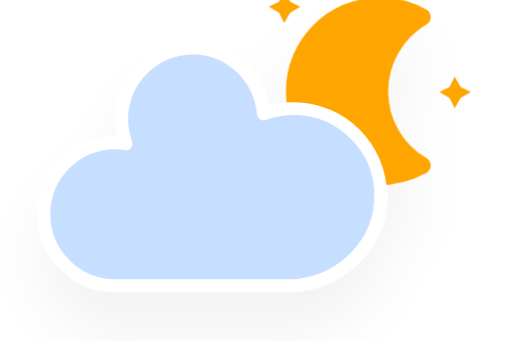
t = 0.00 s
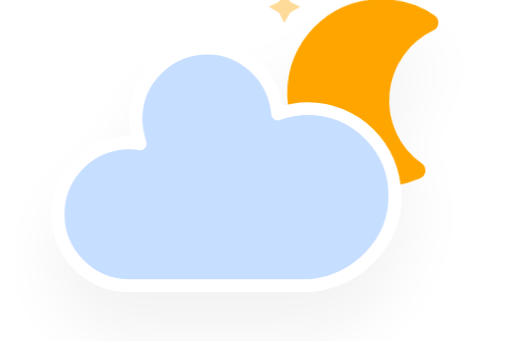
t = 5.00 s
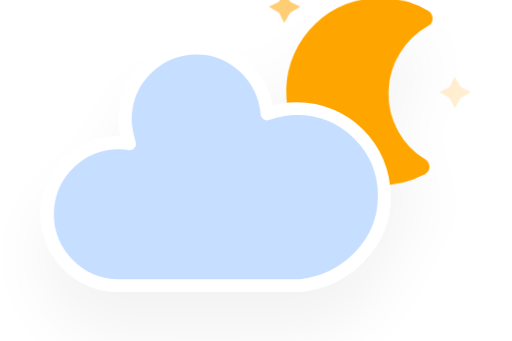
t = 5.75 s
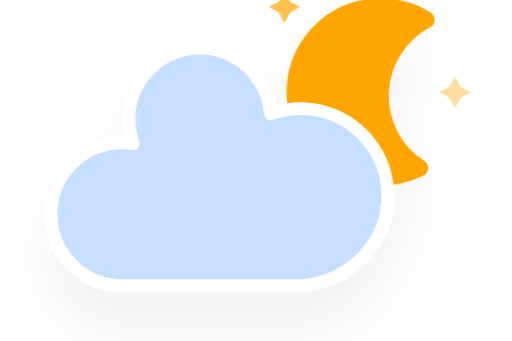
t = 6.50 s
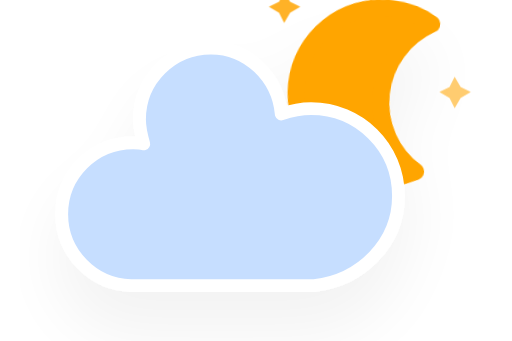
t = 7.25 s
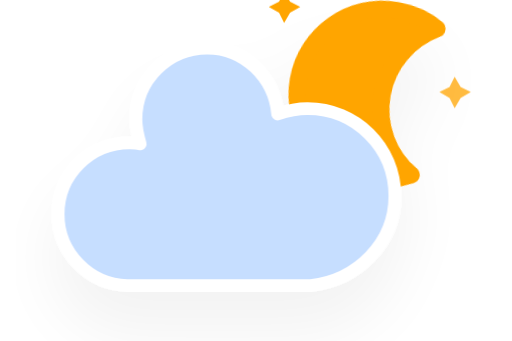
t = 8.00 s

The animated SVG that drew these frames (rendered in a browser with its animation timeline set to each time). Animation: 4 CSS @keyframes rules; frames cover the first 8.00 s, repeats indefinitely.

<?xml version="1.0" encoding="utf-8"?>
<!-- (c) ammap.com | SVG weather icons -->
<svg
    version="1.1"
    xmlns="http://www.w3.org/2000/svg"
    xmlns:xlink="http://www.w3.org/1999/xlink"
    width="64"
    height="64"
    viewBox="12 16 48 32">
    <defs>
        <filter id="blur" width="200%" height="200%">
            <feGaussianBlur in="SourceAlpha" stdDeviation="3"/>
            <feOffset dx="0" dy="4" result="offsetblur"/>
            <feComponentTransfer>
                <feFuncA type="linear" slope="0.05"/>
            </feComponentTransfer>
            <feMerge> 
                <feMergeNode/>
                <feMergeNode in="SourceGraphic"/> 
            </feMerge>
        </filter>
        <style type="text/css"><![CDATA[
/*
** CLOUDS
*/
@keyframes am-weather-cloud-2 {
  0% {
    -webkit-transform: translate(0px,0px);
       -moz-transform: translate(0px,0px);
        -ms-transform: translate(0px,0px);
            transform: translate(0px,0px);
  }

  50% {
    -webkit-transform: translate(2px,0px);
       -moz-transform: translate(2px,0px);
        -ms-transform: translate(2px,0px);
            transform: translate(2px,0px);
  }

  100% {
    -webkit-transform: translate(0px,0px);
       -moz-transform: translate(0px,0px);
        -ms-transform: translate(0px,0px);
            transform: translate(0px,0px);
  }
}

.am-weather-cloud-2 {
  -webkit-animation-name: am-weather-cloud-2;
     -moz-animation-name: am-weather-cloud-2;
          animation-name: am-weather-cloud-2;
  -webkit-animation-duration: 3s;
     -moz-animation-duration: 3s;
          animation-duration: 3s;
  -webkit-animation-timing-function: linear;
     -moz-animation-timing-function: linear;
          animation-timing-function: linear;
  -webkit-animation-iteration-count: infinite;
     -moz-animation-iteration-count: infinite;
          animation-iteration-count: infinite;
}

/*
** MOON
*/
@keyframes am-weather-moon {
  0% {
    -webkit-transform: rotate(0deg);
       -moz-transform: rotate(0deg);
        -ms-transform: rotate(0deg);
            transform: rotate(0deg);
  }

  50% {
    -webkit-transform: rotate(15deg);
       -moz-transform: rotate(15deg);
        -ms-transform: rotate(15deg);
            transform: rotate(15deg);
  }

  100% {
    -webkit-transform: rotate(0deg);
       -moz-transform: rotate(0deg);
        -ms-transform: rotate(0deg);
            transform: rotate(0deg);
  }
}

.am-weather-moon {
  -webkit-animation-name: am-weather-moon;
     -moz-animation-name: am-weather-moon;
      -ms-animation-name: am-weather-moon;
          animation-name: am-weather-moon;
  -webkit-animation-duration: 6s;
     -moz-animation-duration: 6s;
      -ms-animation-duration: 6s;
          animation-duration: 6s;
  -webkit-animation-timing-function: linear;
     -moz-animation-timing-function: linear;
      -ms-animation-timing-function: linear;
          animation-timing-function: linear;
  -webkit-animation-iteration-count: infinite;
     -moz-animation-iteration-count: infinite;
      -ms-animation-iteration-count: infinite;
          animation-iteration-count: infinite;
  -webkit-transform-origin: 12.5px 15.15px 0; /* TODO FF CENTER ISSUE */
     -moz-transform-origin: 12.5px 15.15px 0; /* TODO FF CENTER ISSUE */
      -ms-transform-origin: 12.5px 15.15px 0; /* TODO FF CENTER ISSUE */
          transform-origin: 12.5px 15.15px 0; /* TODO FF CENTER ISSUE */
}

@keyframes am-weather-moon-star-1 {
  0% {
    opacity: 0;
  }

  100% {
    opacity: 1;
  }
}

.am-weather-moon-star-1 {
  -webkit-animation-name: am-weather-moon-star-1;
     -moz-animation-name: am-weather-moon-star-1;
      -ms-animation-name: am-weather-moon-star-1;
          animation-name: am-weather-moon-star-1;
  -webkit-animation-delay: 3s;
     -moz-animation-delay: 3s;
      -ms-animation-delay: 3s;
          animation-delay: 3s;
  -webkit-animation-duration: 5s;
     -moz-animation-duration: 5s;
      -ms-animation-duration: 5s;
          animation-duration: 5s;
  -webkit-animation-timing-function: linear;
     -moz-animation-timing-function: linear;
      -ms-animation-timing-function: linear;
          animation-timing-function: linear;
  -webkit-animation-iteration-count: 1;
     -moz-animation-iteration-count: 1;
      -ms-animation-iteration-count: 1;
          animation-iteration-count: 1;
}

@keyframes am-weather-moon-star-2 {
  0% {
    opacity: 0;
  }

  100% {
    opacity: 1;
  }
}

.am-weather-moon-star-2 {
  -webkit-animation-name: am-weather-moon-star-2;
     -moz-animation-name: am-weather-moon-star-2;
      -ms-animation-name: am-weather-moon-star-2;
          animation-name: am-weather-moon-star-2;
  -webkit-animation-delay: 5s;
     -moz-animation-delay: 5s;
      -ms-animation-delay: 5s;
          animation-delay: 5s;
  -webkit-animation-duration: 4s;
     -moz-animation-duration: 4s;
      -ms-animation-duration: 4s;
          animation-duration: 4s;
  -webkit-animation-timing-function: linear;
     -moz-animation-timing-function: linear;
      -ms-animation-timing-function: linear;
          animation-timing-function: linear;
  -webkit-animation-iteration-count: 1;
     -moz-animation-iteration-count: 1;
      -ms-animation-iteration-count: 1;
          animation-iteration-count: 1;
}
        ]]></style>
    </defs>
    <g filter="url(#blur)" id="cloudy-night-1">
        <g transform="translate(20,10)">
            <g transform="translate(16,4), scale(0.8)">
                <g class="am-weather-moon-star-1">
                    <polygon fill="orange" points="3.3,1.5 4,2.7 5.2,3.3 4,4 3.3,5.2 2.7,4 1.5,3.3 2.7,2.7" stroke="none" stroke-miterlimit="10"/>
                </g>
                <g class="am-weather-moon-star-2">
                    <polygon fill="orange" points="3.3,1.5 4,2.7 5.2,3.3 4,4 3.3,5.2 2.7,4 1.5,3.3 2.7,2.7" stroke="none" stroke-miterlimit="10" transform="translate(20,10)"/>
                </g>
                <g class="am-weather-moon">
                    <path d="M14.5,13.2c0-3.7,2-6.9,5-8.7   c-1.5-0.9-3.2-1.3-5-1.3c-5.5,0-10,4.5-10,10s4.5,10,10,10c1.8,0,3.5-0.5,5-1.3C16.5,20.2,14.5,16.9,14.5,13.2z" fill="orange" stroke="orange" stroke-linejoin="round" stroke-width="2"/>
                </g>
            </g>
            <g class="am-weather-cloud-2">
                <path d="M47.7,35.4    c0-4.6-3.7-8.2-8.2-8.2c-1,0-1.9,0.2-2.8,0.5c-0.3-3.4-3.1-6.2-6.6-6.2c-3.7,0-6.7,3-6.7,6.7c0,0.8,0.2,1.6,0.4,2.3    c-0.3-0.1-0.7-0.1-1-0.1c-3.7,0-6.7,3-6.7,6.7c0,3.6,2.9,6.6,6.5,6.7l17.2,0C44.2,43.3,47.7,39.8,47.7,35.4z" fill="#C6DEFF" stroke="white" stroke-linejoin="round" stroke-width="1.2" transform="translate(-20,-11)"/>
            </g>
        </g>
    </g>
</svg>